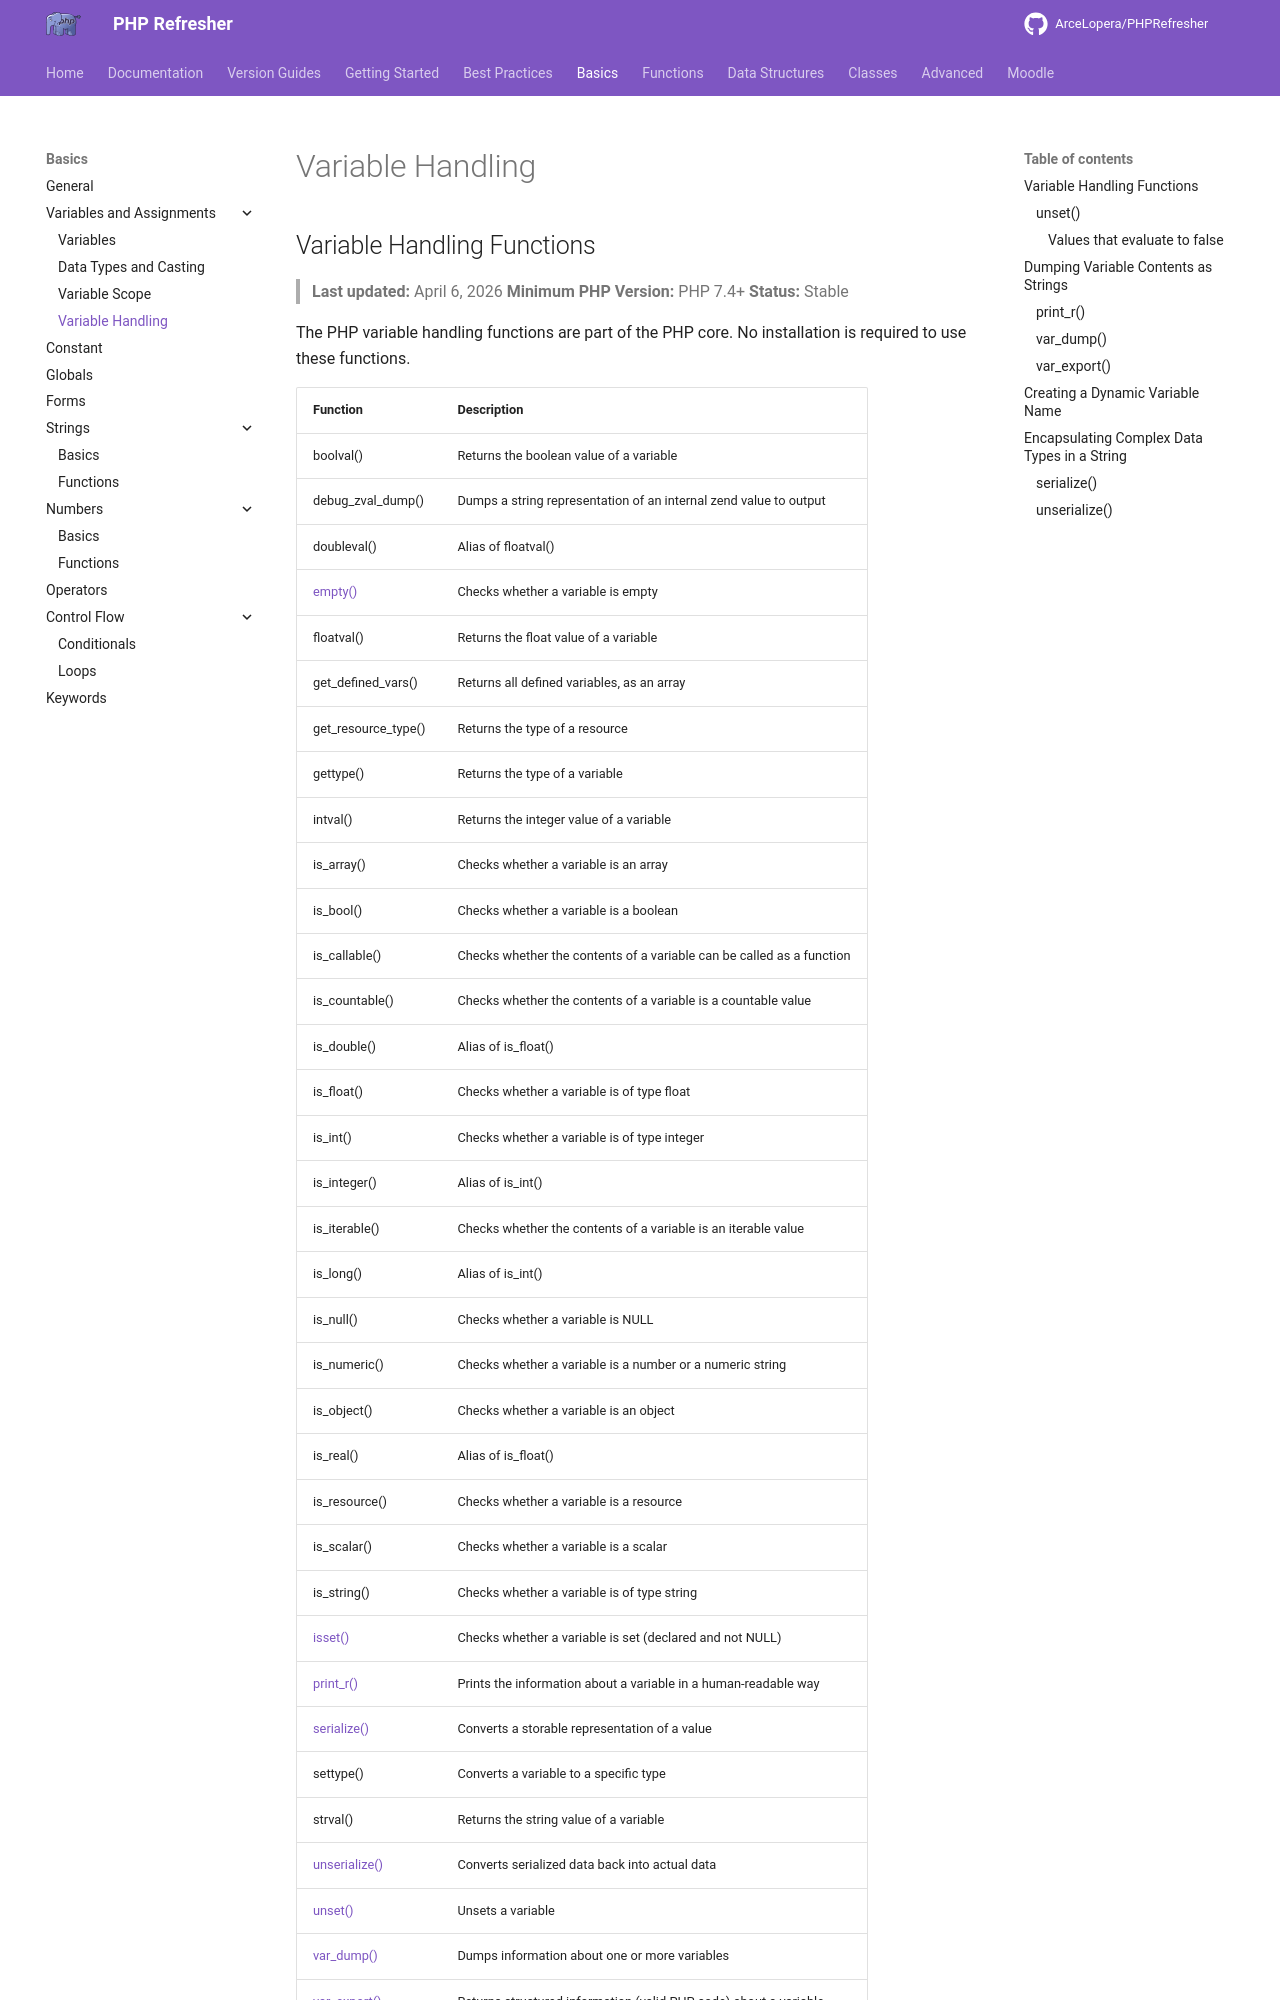

repository: ArceLopera/PHPRefresher · page: PR/phpVar4/index.html · generator: mkdocs

## Variable Handling Functions
> **Last updated:** April 6, 2026
> **Minimum PHP Version:** PHP 7.4+
> **Status:** Stable

The PHP variable handling functions are part of the PHP core. No installation is required to use these functions.
